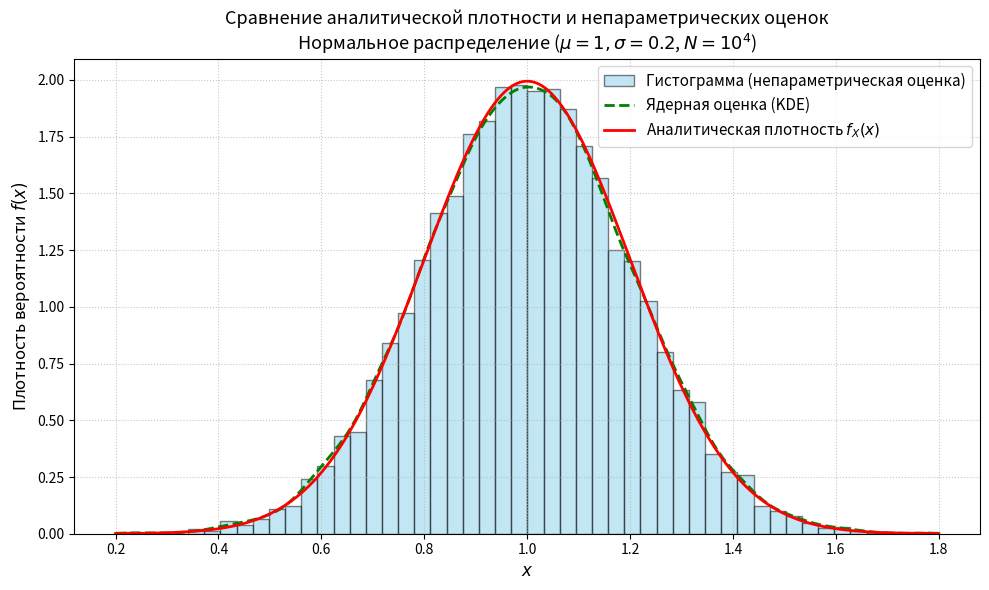

Here is the Python script that generated this plot:
import numpy as np
import matplotlib.pyplot as plt
import scipy.stats as stats

# 1. Фиксация сида генератора случайных чисел (для воспроизводимости результатов)
np.random.seed(42)

# 2. Параметры Варианта №9 (Нормальное распределение)
mu = 1.0        # Математическое ожидание (сдвиг)
sigma = 0.2     # Среднеквадратичное отклонение (масштаб)
n_samples = 10000  # Размер выборки (10^4)

# 3. Генерация выборки объемом 10^4
sample = np.random.normal(loc=mu, scale=sigma, size=n_samples)

# 4. Формирование сетки значений X для построения гладких кривых
# Берем интервал в пределах [mu - 4*sigma, mu + 4*sigma]
x = np.linspace(mu - 4 * sigma, mu + 4 * sigma, 1000)

# 5. Вычисление аналитической (теоретической) плотности вероятности
pdf_analytical = stats.norm.pdf(x, loc=mu, scale=sigma)

# 6. Непараметрическая оценка: Ядерная оценка плотности (KDE)
kde = stats.gaussian_kde(sample)
pdf_kde = kde(x)

# 7. Построение графиков
plt.figure(figsize=(10, 6))

# Оценка 1: Гистограмма (непараметрический метод)
plt.hist(sample, bins=50, density=True, alpha=0.5, color='skyblue', 
         edgecolor='black', label='Гистограмма (непараметрическая оценка)')

# Оценка 2: Ядерная оценка плотности / KDE (непараметрический метод)
plt.plot(x, pdf_kde, color='green', linestyle='--', linewidth=2, 
         label='Ядерная оценка (KDE)')

# Теоретическая кривая: Аналитическая плотность
plt.plot(x, pdf_analytical, color='red', linewidth=2, 
         label='Аналитическая плотность $f_X(x)$')

# Оформление графика
plt.title('Сравнение аналитической плотности и непараметрических оценок\n'
          'Нормальное распределение ($\mu=1, \sigma=0.2$, $N=10^4$)', fontsize=13)
plt.xlabel('$x$', fontsize=12)
plt.ylabel('Плотность вероятности $f(x)$', fontsize=12)
plt.legend(fontsize=11)
plt.grid(True, linestyle=':', alpha=0.7)
plt.tight_layout()

# Отображение графика
plt.show()
